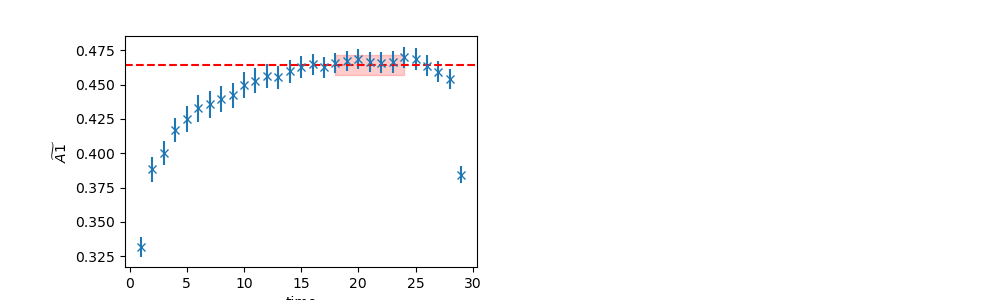

Data behind this chart, as committed beside it:
	EffectiveMass	Error	RegUp	RegLow
0	0.4643	0.007385	25	18
